Run: headless pygame with SDL's dummy video driver; simulated clock (each Clock.tick advances the game by its frame time, no real sleeping); random seed 0; keys injected as events and as key.get_pressed() state; no mouse input.
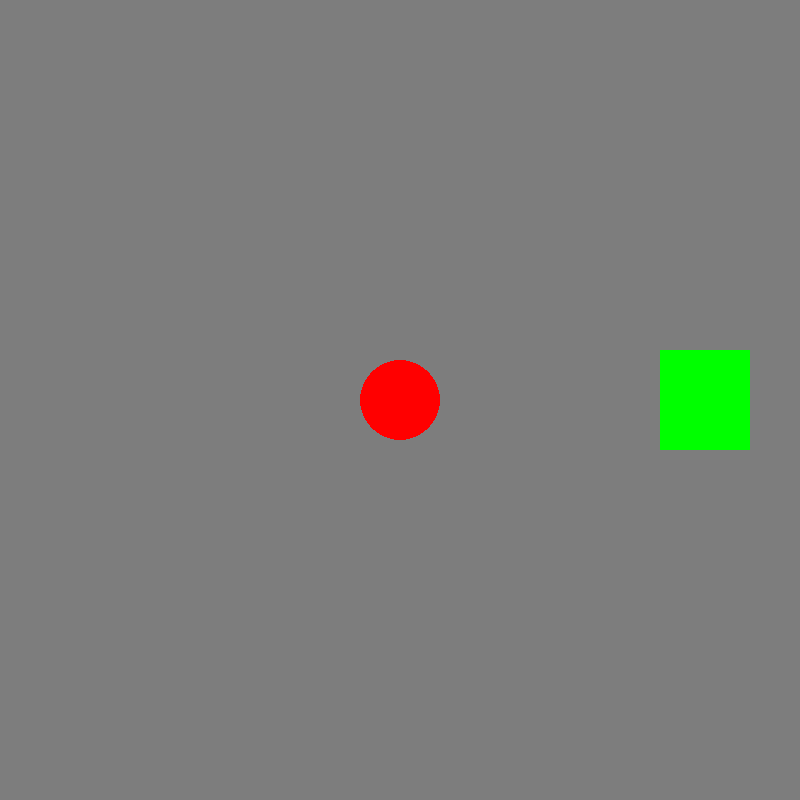
Frame 1 of 4 · flips 1–60 · no input
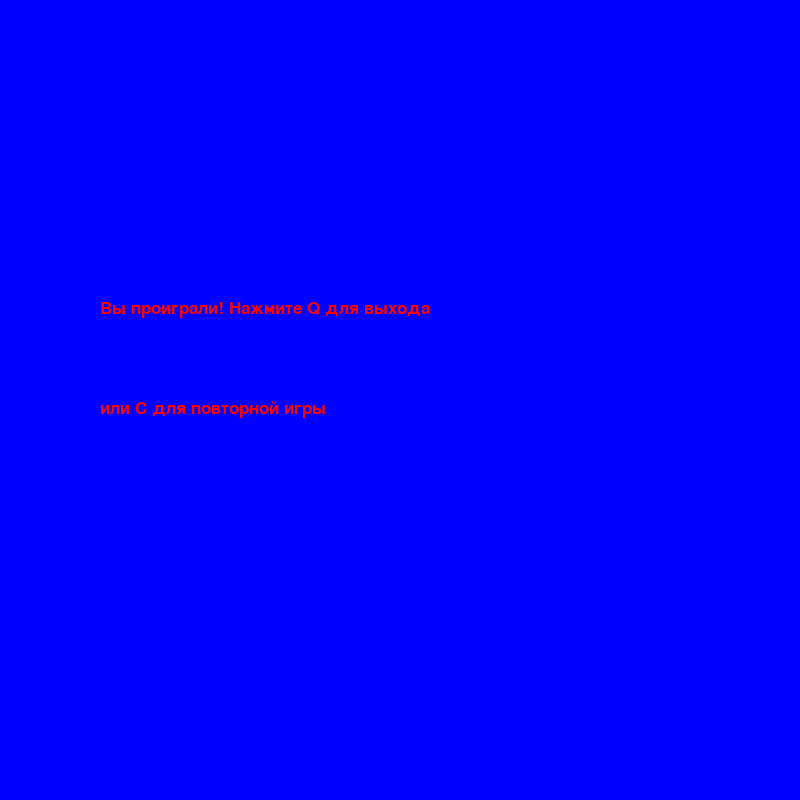
Frame 2 of 4 · flips 61–180 · tapped SPACE, RETURN · held RIGHT (→), D
Frame 3 of 4 · flips 181–300 · held DOWN (↓), S · screen unchanged from frame 2, image omitted
Frame 4 of 4 · flips 301–420 · held LEFT (←), A, UP (↑), W · screen unchanged from frame 3, image omitted

The pygame program that drew these frames:

import pygame
import random

pygame.init()

# укажем размер окна
WIDTH = 800
HEIGHT = 800

# создадим окно
screen = pygame.display.set_mode((WIDTH, HEIGHT))

# координаты круга
x = 400
y = 400

# Создадим переменные
food = random.randint(0,1)
game_close = False
font_style = pygame.font.SysFont("bahnschrift", 25)
game_over = 0
# радиус круга
r = 40

# цвет круга
red = (255, 0, 0)
neutral = (125,125,125)
boom = (250, 100, 5)
green = (0,255,0)
ne = (125,125,125)
en = (125,125,125)
blue = (0, 0, 255)

def message(msg, color):
   mesg = font_style.render(msg, True, color)
   screen.blit(mesg, [100,300])
def message1(msg,color):
   mesg = font_style.render(msg, True, color)
   screen.blit(mesg, [100,400])


while game_close != True:
    while game_over == 1:
           screen.fill(blue)
           message("Вы проиграли! Нажмите Q для выхода", red)
           message1("или C для повторной игры", red)
           pygame.display.update()
    for event in pygame.event.get():
        if event.type == pygame.QUIT:
            pygame.quit()
            exit()
    #движение
    keys = pygame.key.get_pressed()
    if keys[pygame.K_LEFT]:
        x = x-50
    if keys[pygame.K_RIGHT]:
        x = x+50
        #реакция
    if food == 0:
        ne = green
        pygame.display.update()
    if food ==1:
        en = green
        pygame.display.update()    
    if x ==100:
        x = 400
        y = 400
        ne = (125,125,125)
        en = (125,125,125)
        food = random.randint(0,1)
        screen.fill((boom))
        pygame.draw.circle(screen, red, (x, y), r)
        pygame.display.update()
        pygame.time.delay(65)
    if x == 700:
        game_over = 1
    screen.fill((neutral))
    pygame.draw.rect(screen, ne, [50,350, 90,100])
    pygame.draw.rect(screen, en, [660,350, 90,100])
    pygame.draw.circle(screen, red, (x,y), r)
    pygame.display.update()
    pygame.time.delay(30)
